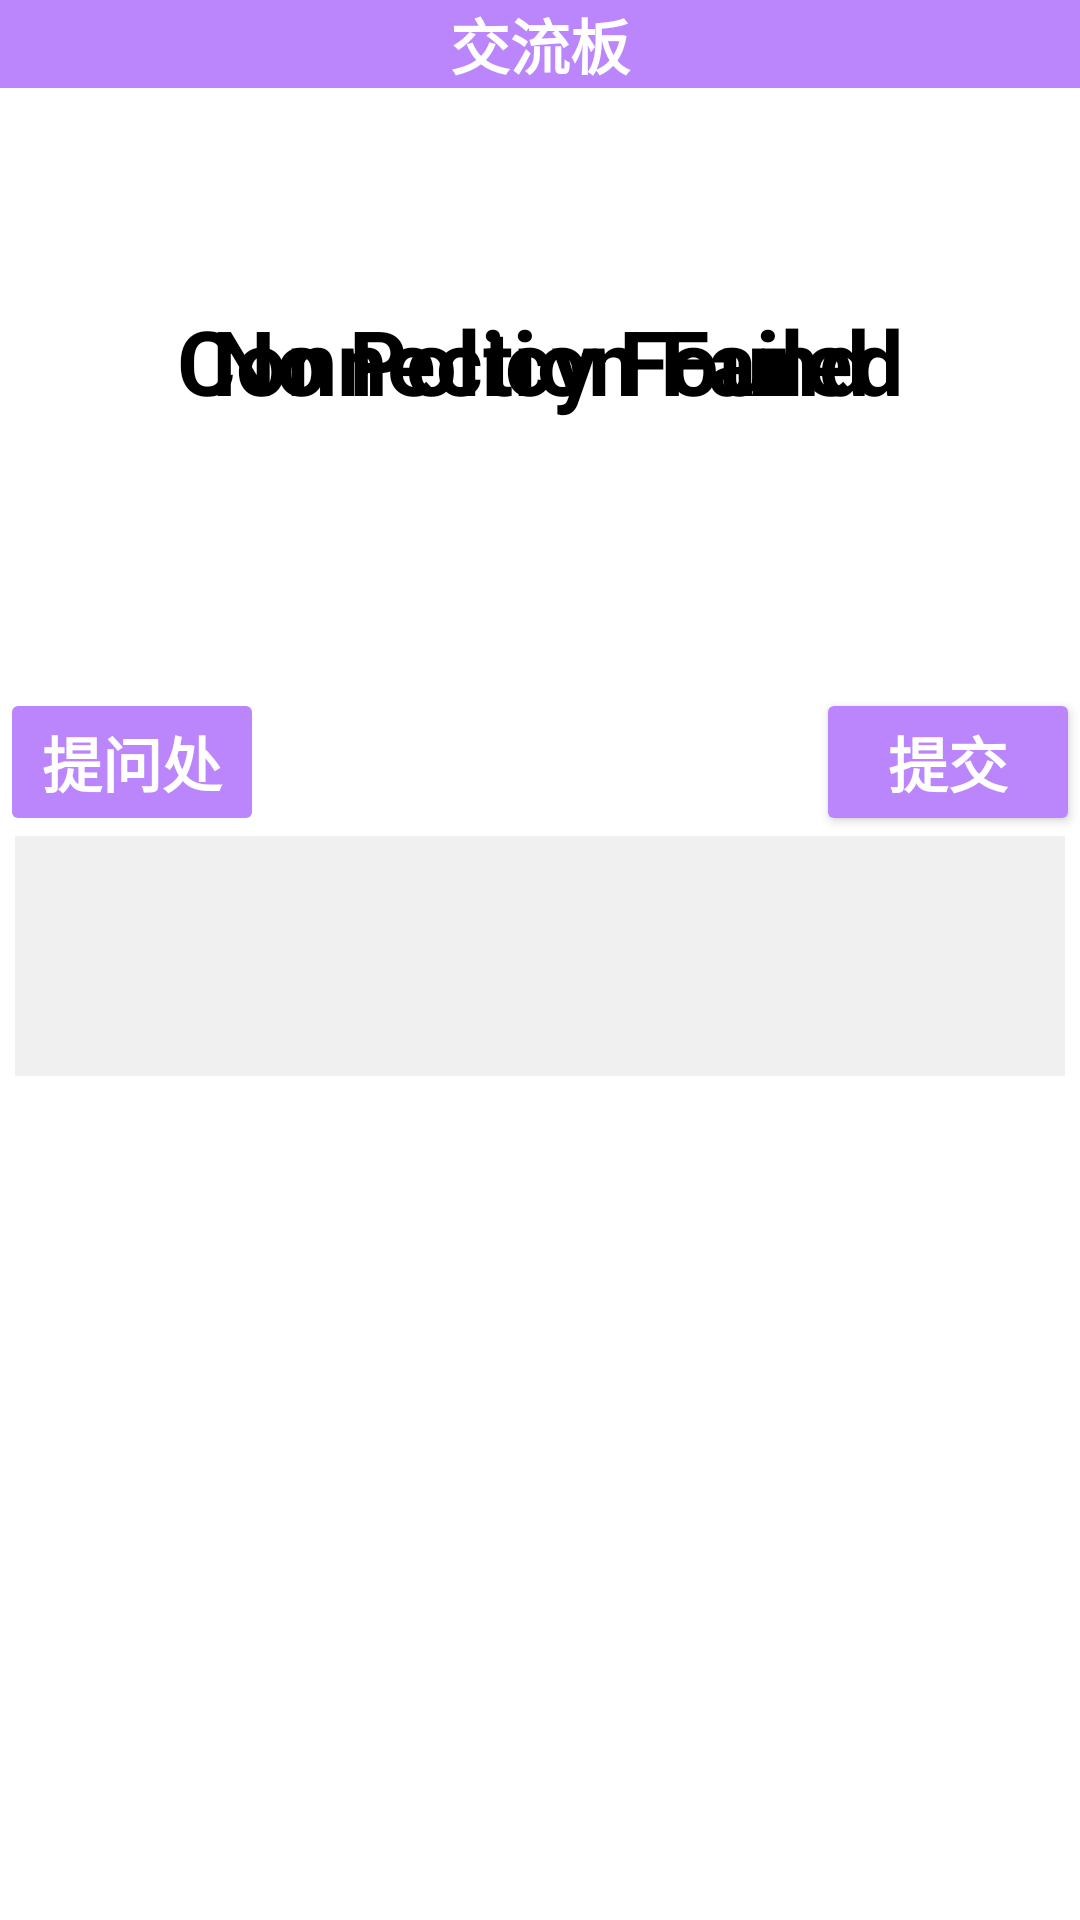

Produce the Android XML layout that renders to this screen, including the resource entries it uses.
<!-- AndroidManifest.xml: application theme Theme.CDC -->
<!-- res/layout/activity_acboard.xml -->
<?xml version="1.0" encoding="utf-8"?>
<androidx.constraintlayout.widget.ConstraintLayout xmlns:android="http://schemas.android.com/apk/res/android"
    xmlns:app="http://schemas.android.com/apk/res-auto"
    xmlns:tools="http://schemas.android.com/tools"
    android:layout_width="match_parent"
    android:layout_height="match_parent"
    tools:context=".ui.searchInfo.ACBoard">

    <TextView
        android:id="@+id/title_ACBoard"
        android:layout_width="match_parent"
        android:layout_height="wrap_content"
        android:layout_marginTop="0dp"
        android:text="交流板"
        android:textAlignment="center"
        android:textColor="@color/white"
        android:background="@color/purple_200"
        android:textSize="20sp"
        android:textStyle="bold"
        app:layout_constraintLeft_toLeftOf="parent"
        app:layout_constraintTop_toTopOf="parent"
        app:layout_constraintRight_toRightOf="parent" />

    <androidx.recyclerview.widget.RecyclerView
        android:id="@+id/recycler_view_ACBoard"
        android:layout_width="match_parent"
        android:layout_height="200dp"
        app:layout_constraintTop_toBottomOf="@id/title_ACBoard"
        app:layoutManager="androidx.recyclerview.widget.LinearLayoutManager"/>

    <Button
        android:id="@+id/title_inputBoard"
        android:layout_width="wrap_content"
        android:layout_height="wrap_content"
        android:text="提问处"
        android:textAlignment="center"
        android:gravity="center"
        android:textColor="@color/white"
        android:backgroundTint="@color/purple_200"
        android:textSize="20sp"
        android:textStyle="bold"
        app:layout_constraintLeft_toLeftOf="parent"
        app:layout_constraintTop_toBottomOf="@id/recycler_view_ACBoard"
        android:enabled="false"/>

    <Button
        android:id="@+id/button_submitProblem"
        android:layout_width="wrap_content"
        android:layout_height="wrap_content"
        android:text="提交"
        android:textAlignment="center"
        android:gravity="center"
        android:textColor="@color/white"
        android:backgroundTint="@color/purple_200"
        android:textSize="20sp"
        android:textStyle="bold"
        app:layout_constraintRight_toRightOf="parent"
        app:layout_constraintTop_toBottomOf="@id/recycler_view_ACBoard"/>

    <EditText
        android:id="@+id/editText_inputProblem"
        android:layout_width="match_parent"
        android:layout_height="80dp"
        android:layout_marginLeft="5dp"
        android:layout_marginRight="5dp"
        app:layout_constraintTop_toBottomOf="@id/title_inputBoard"
        android:inputType="textMultiLine"
        android:gravity="top"
        android:background="#F0F0F0"
        android:focusable="true"
        android:focusableInTouchMode="true"
        />

    <TextView
        android:id="@+id/title_no_ACBoard_info"
        android:layout_width="wrap_content"
        android:layout_height="wrap_content"
        android:text="No Policy Found"
        android:textAlignment="center"
        android:textColor="@color/black"
        android:textSize="30sp"
        android:textStyle="bold"
        android:layout_marginTop="100dp"
        app:layout_constraintLeft_toLeftOf="parent"
        app:layout_constraintRight_toRightOf="parent"
        app:layout_constraintTop_toTopOf="parent" />

    <TextView
        android:id="@+id/title_ACBoard_connection_failed"
        android:layout_width="wrap_content"
        android:layout_height="wrap_content"
        android:text="Connection Failed"
        android:textAlignment="center"
        android:textColor="@color/black"
        android:textSize="30sp"
        android:textStyle="bold"
        android:layout_marginTop="100dp"
        app:layout_constraintLeft_toLeftOf="parent"
        app:layout_constraintRight_toRightOf="parent"
        app:layout_constraintTop_toTopOf="parent"
        />





</androidx.constraintlayout.widget.ConstraintLayout>
<!-- resources referenced by this layout -->
<resources>
  <style name="Theme.CDC" parent="Theme.MaterialComponents.DayNight.DarkActionBar">
          
          <item name="colorPrimary">@color/purple_500</item>
          <item name="colorPrimaryVariant">@color/purple_700</item>
          <item name="colorOnPrimary">@color/white</item>
          
          <item name="colorSecondary">@color/teal_200</item>
          <item name="colorSecondaryVariant">@color/teal_700</item>
          <item name="colorOnSecondary">@color/black</item>
          
          <item name="android:statusBarColor" tools:targetApi="l">?attr/colorPrimaryVariant</item>
          
      </style>
  <!-- not gathered from this repository: default colours our renderer supplied (Android Studio template values) -->
  <color name="purple_200">#FFBB86FC</color>
  <color name="purple_500">#FF6200EE</color>
  <color name="purple_700">#FF3700B3</color>
  <color name="teal_200">#FF03DAC5</color>
  <color name="teal_700">#FF018786</color>
  <color name="black">#FF000000</color>
  <color name="white">#FFFFFFFF</color>
</resources>
